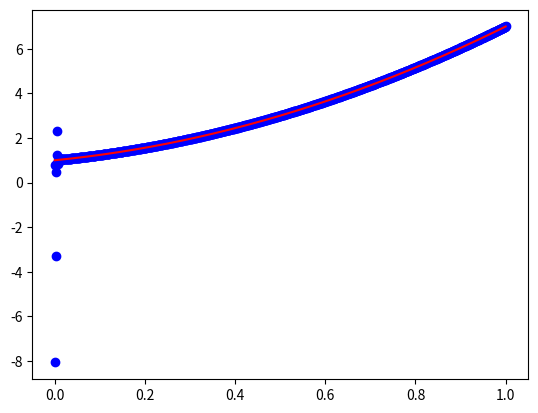

Python code for this plot:
# import necessary packages
import numpy as np
import matplotlib.pyplot as plt


def feed_forward(x):
    # x is a nx1 vector

    # weighted sum of inputs to the output layer
    z_vec = np.matmul(w_mat,x) + b_vec
    # Output from output node (one node only)
    # Here the output is equal to the input
    return z_vec

def backpropagation(x, y):
    a_L = feed_forward(x)
    # derivative of cost function
    derivative_cost = a_L - y
    # the variable delta in the equations, note that output a_1 = z_1, its derivatives wrt z_o is thus 1
    delta_1 = derivative_cost
    # gradients for the output layer
    output_weights_gradient = delta_1*x
    output_bias_gradient = delta_1
    # The cost function is 0.5*(a_1-y)^2. This gives a measure of the error for each iteration
    return output_weights_gradient, output_bias_gradient

# ensure the same random numbers appear every time
np.random.seed(0)
# Defining the neural network

N = 1000

# Input variable
x = np.expand_dims(np.linspace(0,1,N),axis=1)

print(x.shape)

# Target values
y = 4*x**2 + 2*x + 1.0

n_inputs = x.shape
n_outputs = 1

# Initialize the network
# weights and bias in the output layer
w_mat = np.random.randn(N,N)
b_vec = np.random.randn(N,1)
print(b_vec.shape)

# implementing a simple gradient descent approach with fixed learning rate
eta = 0.001
for i in range(1000):
    # calculate gradients from back propagation
    derivative_w1, derivative_b1 = backpropagation(x, y)
    # update weights and biases
    w_mat -= eta * derivative_w1
    b_vec -= eta * derivative_b1

# our final prediction after training
ytilde = np.matmul(w_mat,x) + b_vec
print(0.5*((ytilde-y)**2))

#plt.plot(x,y)
plt.plot(x,ytilde,'bo')
plt.plot(x,y,'r-')
plt.show()
